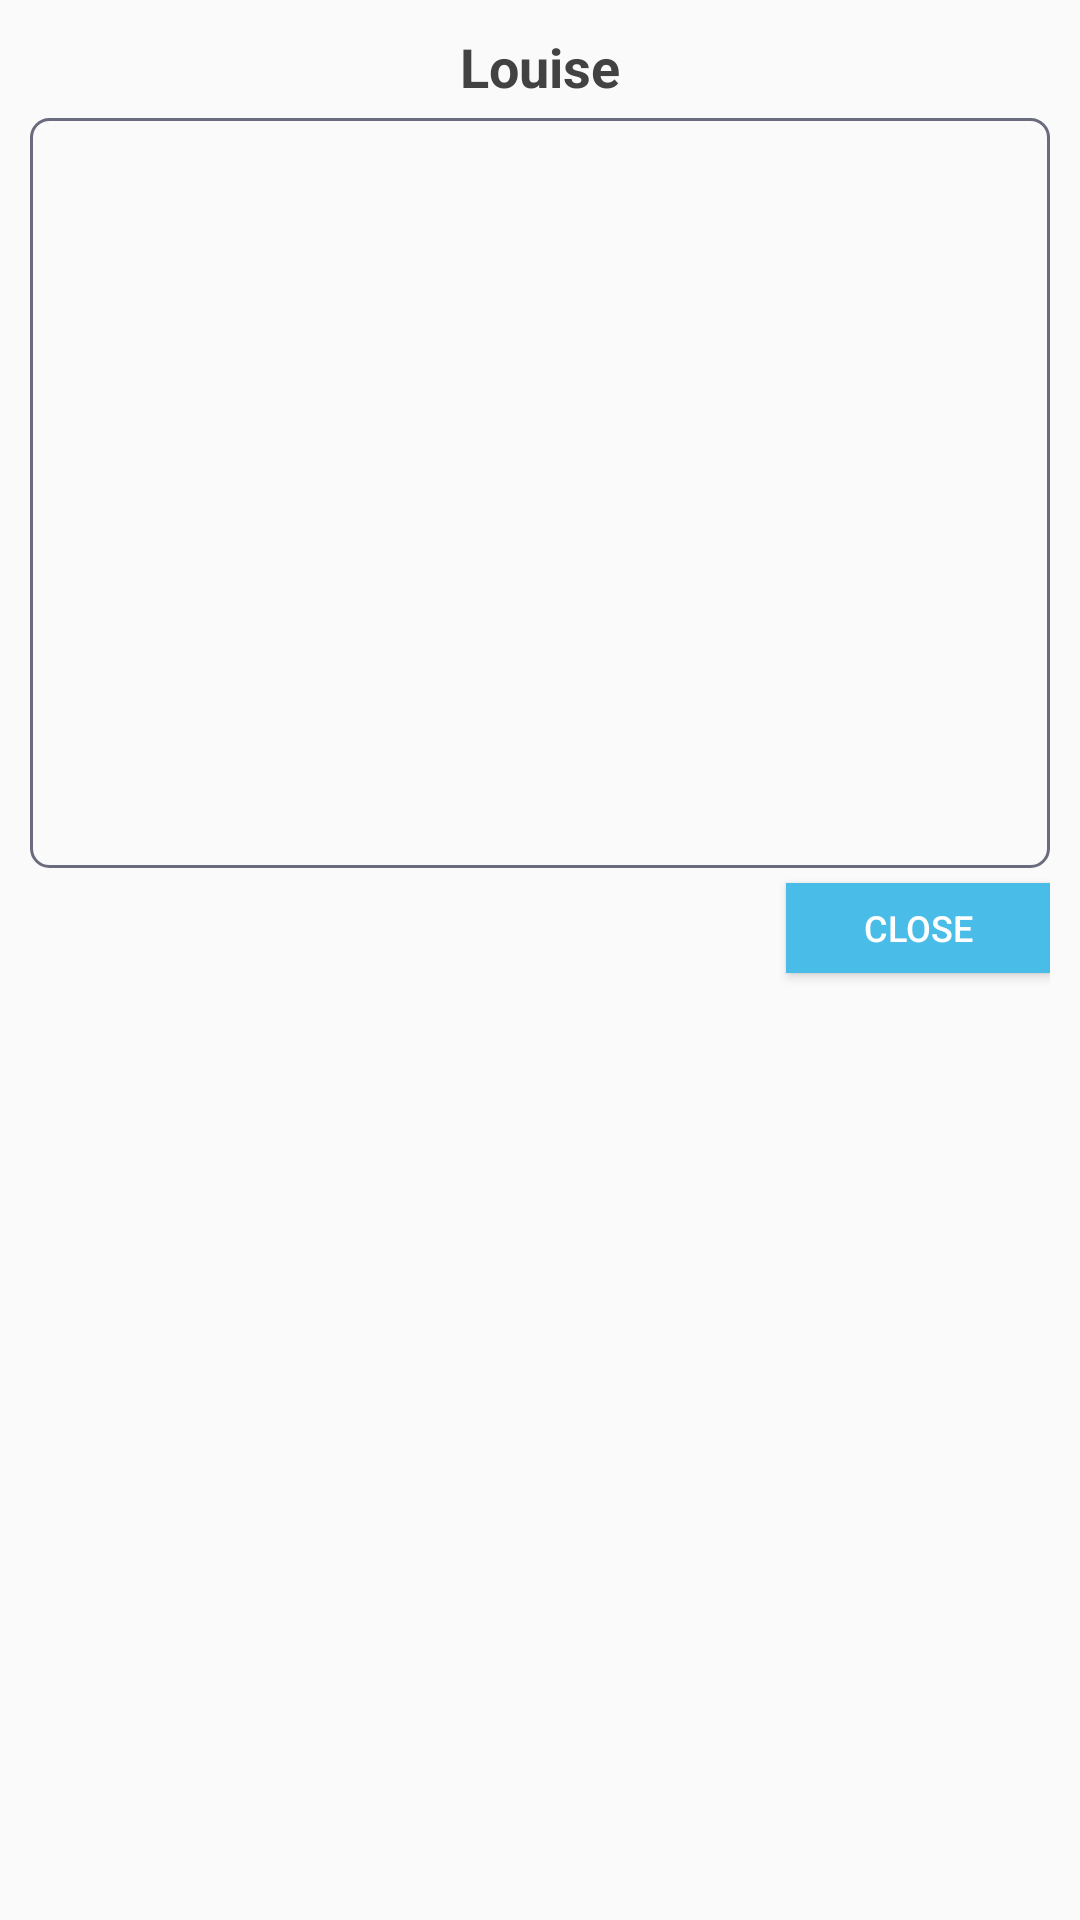

Here is an Android app screen rendered from its layout file. Give the layout XML and the strings, colors and styles it references.
<!-- AndroidManifest.xml: application theme AppTheme.NoActionBar -->
<!-- res/layout/image_list.xml -->
<?xml version="1.0" encoding="utf-8"?>
<RelativeLayout
    xmlns:android="http://schemas.android.com/apk/res/android"
    android:layout_width="match_parent"
    android:padding="10dp"
    android:layout_height="wrap_content">


    <LinearLayout
        android:id="@+id/lin"
        android:layout_width="match_parent"
        android:layout_height="wrap_content"
        android:orientation="vertical">

        <LinearLayout
            android:id="@+id/namelinear"
            android:layout_width="match_parent"
            android:layout_height="wrap_content"
            android:orientation="vertical">

            <TextView
                android:id="@+id/image_name"
                android:layout_width="wrap_content"
                android:layout_height="wrap_content"
                android:layout_gravity="center"
                android:text="Louise"
                android:textColor="@color/cardview_dark_background"
                android:textSize="18dp"
                android:textStyle="bold" />
        </LinearLayout>

        <RelativeLayout
            android:id="@+id/rel"
            android:layout_width="match_parent"
            android:layout_height="250dp"
            android:layout_marginTop="5dp"
            android:background="@drawable/cell_shape"
            android:padding="10dp">



        </RelativeLayout>

    </LinearLayout>

    <Button
        android:id="@+id/btn_close"
        android:layout_width="wrap_content"
        android:layout_below="@+id/lin"
        android:layout_alignParentRight="true"
        android:layout_height="30dp"
        android:layout_marginTop="5dp"
        android:text="Close"
        android:background="@color/versa"
        android:textColor="@color/white"
        android:textSize="12dp" />

</RelativeLayout>
<!-- resources referenced by this layout -->
<resources>
  <color name="versa">#49BDE7 </color>
  <color name="white">#fff</color>
  <!-- drawable cell_shape (drawable) -->
  <shape
      xmlns:android="http://schemas.android.com/apk/res/android"
      android:shape= "rectangle"  >
      <corners android:radius="6dp" />
      
      <stroke
          android:width="1dp"
          android:color="@color/header_bgcolor"/>
  </shape>
  <style name="AppTheme.NoActionBar">
          <item name="windowActionBar">false</item>
          <item name="windowNoTitle">true</item>
          <item name="android:windowLightStatusBar" tools:targetApi="23">false</item>
      </style>
  <color name="header_bgcolor">#6A6C7E</color>
</resources>
